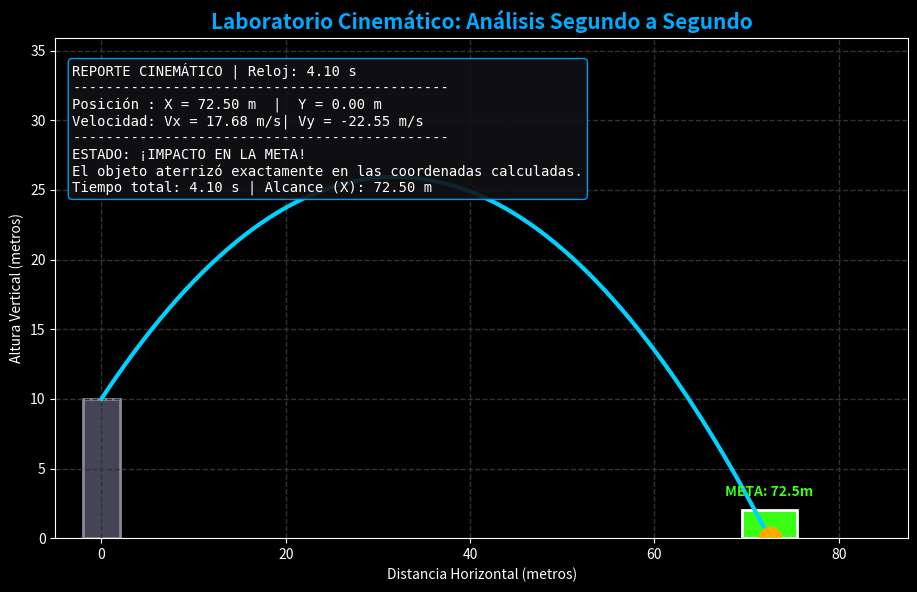

The matplotlib source for this figure:
import numpy as np
import matplotlib.pyplot as plt
from matplotlib.animation import FuncAnimation
import matplotlib.patches as patches

# --- PARÁMETROS FÍSICOS (ESCALA REAL TIERRA) ---
v0 = 25.0          # Velocidad inicial (m/s)
angulo_deg = 45.0  # Ángulo de disparo (grados)
y0 = 10.0          # Altura inicial (m)
g = 9.81           # Gravedad terrestre (m/s^2)

angulo_rad = np.radians(angulo_deg)
v0x = v0 * np.cos(angulo_rad)
v0y = v0 * np.sin(angulo_rad)

# Calcular el tiempo total hasta tocar el suelo (Ecuación cuadrática)
# y(t) = y0 + v0y*t - 0.5*g*t^2 = 0
t_total = (v0y + np.sqrt(v0y**2 + 2 * g * y0)) / g
t = np.linspace(0, t_total, num=160) # 160 frames para que se vea la "cámara lenta"

# Ecuaciones de movimiento
x = v0x * t
y = y0 + v0y * t - 0.5 * g * t**2

# Coordenadas clave
x_max = v0x * t_total
h_max = y0 + (v0y**2) / (2 * g)

# --- CONFIGURACIÓN VISUAL DEL LABORATORIO ---
plt.style.use('dark_background')
fig, ax = plt.subplots(figsize=(11, 6.5), dpi=100)
ax.set_xlim(-5, x_max + 15)
ax.set_ylim(0, h_max + 10)
ax.set_title('Laboratorio Cinemático: Análisis Segundo a Segundo', color='#00aaff', fontsize=15, fontweight='bold')
ax.set_xlabel('Distancia Horizontal (metros)')
ax.set_ylabel('Altura Vertical (metros)')
ax.grid(color='#333333', linestyle='--', linewidth=1)

# Dibujar la plataforma de altura inicial
plataforma = patches.Rectangle((-2, 0), 4, y0, facecolor='#444455', edgecolor='#888899', lw=2)
ax.add_patch(plataforma)

# Dibujar la Meta (calculada para que sea un Hit perfecto)
meta_ancho = 6
meta = patches.Rectangle((x_max - meta_ancho/2, 0), meta_ancho, 2, facecolor='#39ff14', edgecolor='#ffffff', lw=2)
ax.add_patch(meta)
ax.text(x_max, 3, f'META: {x_max:.1f}m', color='#39ff14', fontsize=10, ha='center', fontweight='bold')

# Elementos dinámicos
linea_trayectoria, = ax.plot([], [], color='#555566', linestyle='--', lw=2)
estela, = ax.plot([], [], color='#00d2ff', lw=3)
punto, = ax.plot([], [], 'o', color='#39ff14', markersize=10)

# Cuadro de explicación analítica
cuadro_texto = ax.text(0.02, 0.95, '', transform=ax.transAxes, fontsize=10,
                       verticalalignment='top', color='white', family='monospace',
                       bbox=dict(boxstyle='round', facecolor='#111115', alpha=0.9, edgecolor='#00aaff'))

def animar(i):
    # Actualizar dibujo
    linea_trayectoria.set_data(x, y) 
    estela.set_data(x[:i], y[:i])    
    punto.set_data([x[i]], [y[i]])     
    
    tiempo_actual = t[i]
    vy_actual = v0y - (g * tiempo_actual)
    segundo_entero = int(np.floor(tiempo_actual))
    
    # TEXTOS ANALÍTICOS DINÁMICOS
    explicacion = f"REPORTE CINEMÁTICO | Reloj: {tiempo_actual:.2f} s\n"
    explicacion += "-"*45 + "\n"
    explicacion += f"Posición : X = {x[i]:.2f} m  |  Y = {y[i]:.2f} m\n"
    explicacion += f"Velocidad: Vx = {v0x:.2f} m/s| Vy = {vy_actual:.2f} m/s\n"
    explicacion += "-"*45 + "\n"

    # Análisis segundo a segundo
    if i == len(t) - 1 or tiempo_actual >= t_total - 0.05:
        explicacion += "ESTADO: ¡IMPACTO EN LA META!\n"
        explicacion += "El objeto aterrizó exactamente en las coordenadas calculadas.\n"
        explicacion += f"Tiempo total: {t_total:.2f} s | Alcance (X): {x_max:.2f} m"
        punto.set_color('#ffaa00')
        punto.set_markersize(16)
    elif segundo_entero == 0:
        explicacion += "SITUACIÓN [0s a 1s]: IMPULSO INICIAL\n"
        explicacion += f"Sale desde y0={y0}m. El empuje vertical inicial es fuerte.\n"
        explicacion += "Ecuación X (MRU): x = v0·cos(θ)·t\n"
        explicacion += "Ecuación Y (MRUV): y = y0 + v0·sin(θ)·t - ½gt²"
    elif segundo_entero == 1:
        explicacion += "SITUACIÓN [1s a 2s]: PÉRDIDA DE VELOCIDAD VERTICAL\n"
        explicacion += "La gravedad drena energía cinética vertical.\n"
        explicacion += f"Cada segundo, Vy disminuye exactamente {g} m/s.\n"
        explicacion += "Vx permanece inmutable por inercia."
    elif segundo_entero == 2:
        explicacion += "SITUACIÓN [2s a 3s]: TRANSICIÓN AL ÁPICE\n"
        explicacion += "El proyectil alcanza su altura máxima.\n"
        explicacion += f"H_max calculada: {h_max:.2f} m. En este punto Vy ≈ 0.\n"
        explicacion += "La energía potencial llega a su límite."
        punto.set_color('#ffaa00')
    else:
        explicacion += f"SITUACIÓN [> 3s]: DESCENSO ACELERADO\n"
        explicacion += "El vector Vy se ha invertido (ahora es negativo).\n"
        explicacion += "La gravedad actúa a favor del movimiento hacia abajo.\n"
        explicacion += "Aproximación final al objetivo en el suelo."
        punto.set_color('#39ff14')

    cuadro_texto.set_text(explicacion)
    return linea_trayectoria, estela, punto, cuadro_texto

animacion = FuncAnimation(fig, animar, frames=len(t), interval=40, blit=True)

print("Procesando los cálculos y renderizando el GIF.")
animacion.save('cinematica_laboratorio_lento.gif', fps=25, writer='pillow')
print("¡Listo ahí tienes 'cinematica_laboratorio_lento.gif'.")
